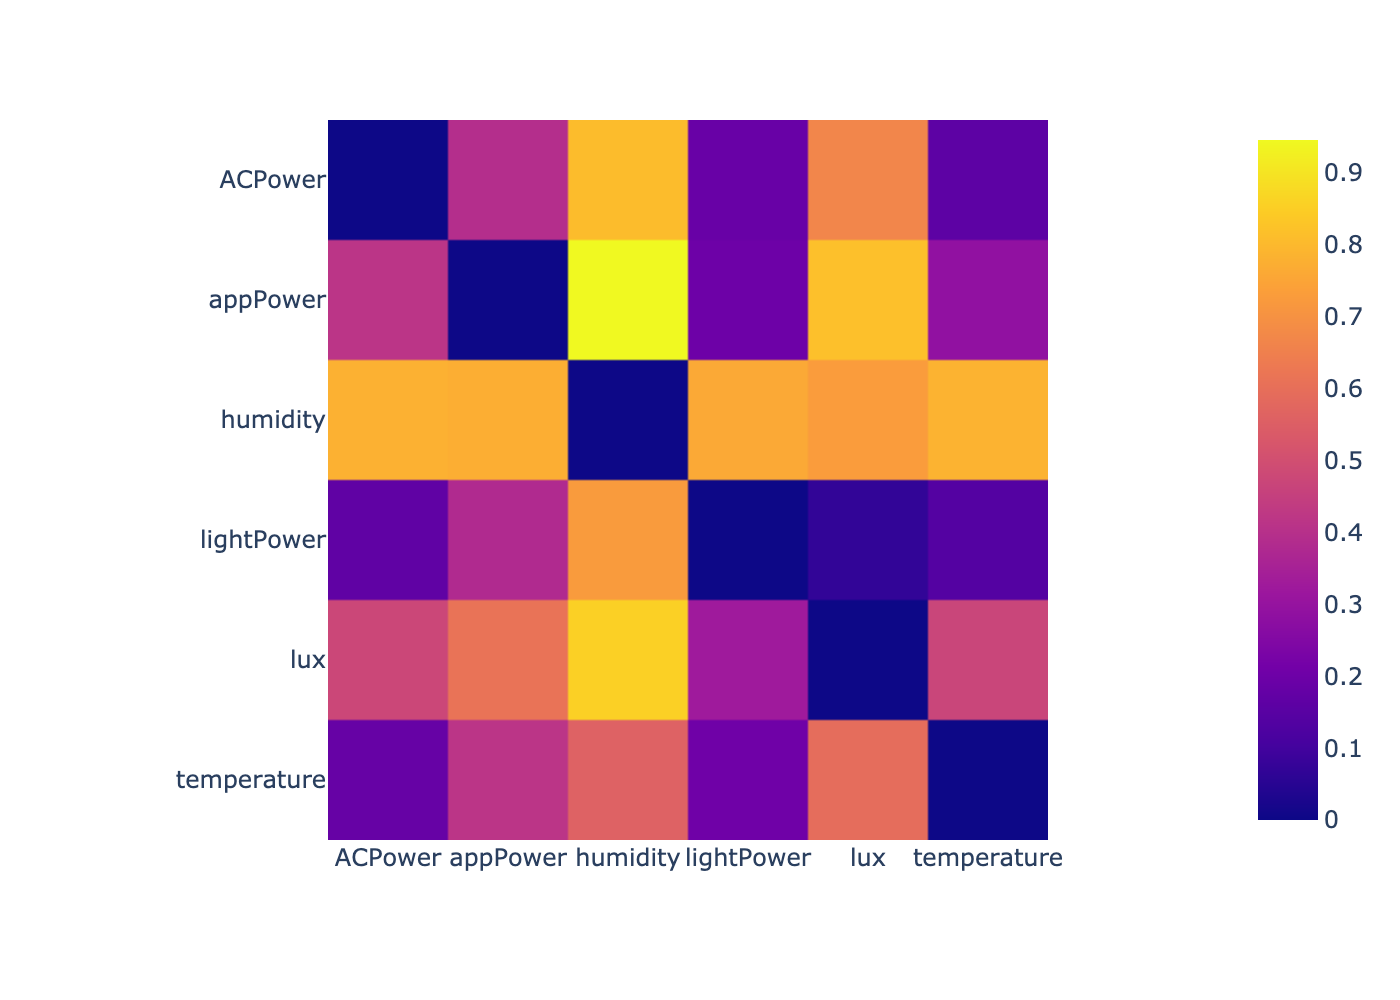

The data file committed next to this chart (first rows):
, ACPower, lightPower, appPower, temperature, humidity, lux
0, -1000, 0.1861, 0.3922, 0.1589, 0.8071, 0.6662
1, 0.1684, -1000, 0.379, 0.1395, 0.7241, 0.06809
2, 0.4147, 0.1991, -1000, 0.2877, 0.9459, 0.8166
3, 0.1805, 0.2027, 0.4144, -1000, 0.558, 0.592
4, 0.78, 0.7593, 0.7716, 0.784, -1000, 0.7265
5, 0.4731, 0.3248, 0.6118, 0.4683, 0.8534, -1000
